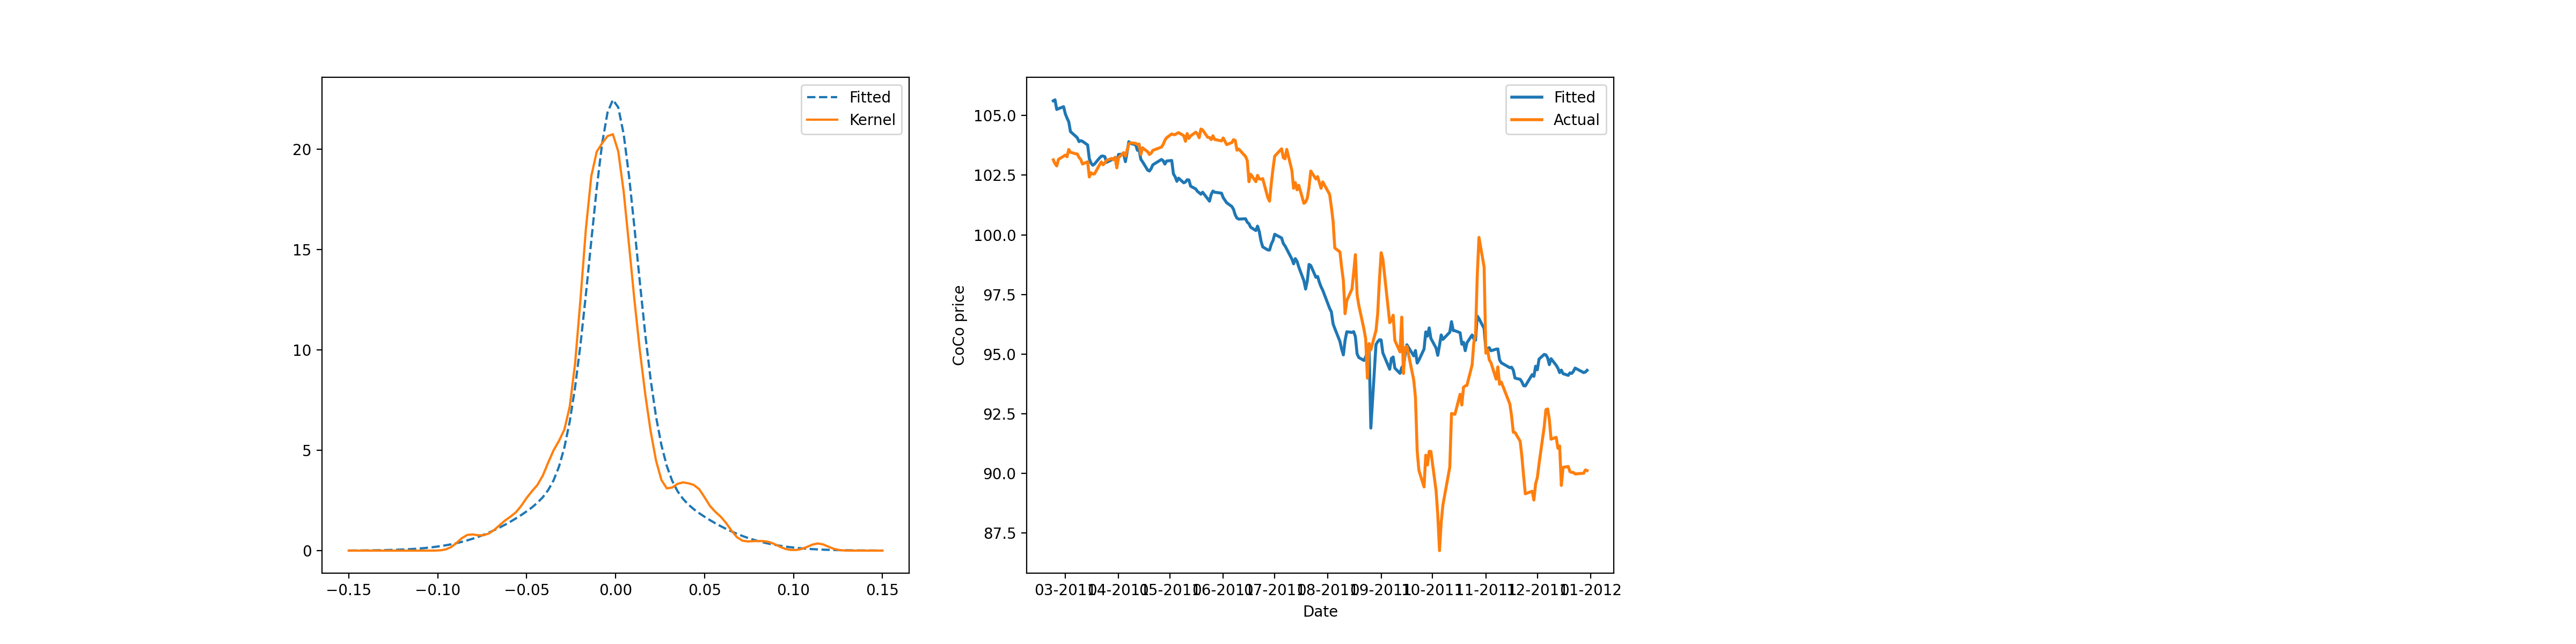

The file beside this chart, header and first rows:
actual, model, stock
103.1, 105.6, 37.87
103, 105.7, 37.9
102.9, 105.3, 37.06
103.2, 105.3, 37.21
103.3, 105.4, 37.25
103.3, 105.1, 36.79
103.3, 104.9, 36.53
103.6, 104.7, 36.45
103.5, 104.3, 35.46
103.4, 104.1, 35.04
103.4, 104.1, 35.08
103.2, 103.9, 34.78
103.2, 103.9, 34.81
103, 103.9, 34.7
103.1, 103.8, 34.27
102.4, 103.2, 33.32
102.6, 103, 32.84
102.5, 102.9, 32.9
102.6, 103, 32.94
102.9, 103.2, 33.6
103.1, 103.3, 33.84
102.9, 103.3, 33.8
103, 103.3, 33.9
103.1, 103, 33.73
103.2, 103.1, 33.94
103.1, 103.2, 34.2
103.3, 103.2, 34.25
102.8, 103, 33.82
103.2, 103.4, 34.33
103.4, 103.4, 34.17
103.3, 103.1, 34.07
103.5, 103.5, 34.8
103.8, 103.9, 35.54
103.9, 103.8, 35.4
103.8, 103.8, 35.34
103.8, 103.5, 34.75
103.8, 103.6, 34.74
103.4, 103.2, 34.1
103.6, 103.1, 33.84
103.5, 102.7, 33.25
103.4, 102.7, 33.19
103.4, 102.8, 33.41
103.5, 102.9, 33.67
103.7, 103.2, 34.06
103.8, 103.1, 34.07
104, 103, 33.87
104.1, 103.1, 34.07
104.2, 103.1, 34.13
104.2, 102.5, 32.86
104.2, 102.4, 32.67
104.3, 102.2, 32.37
104.3, 102.4, 32.51
104.2, 102.2, 32.05
103.9, 102.2, 32.28
104.2, 102.3, 32.51
104, 102.3, 32.51
104.1, 102, 32.06
104.3, 101.9, 31.77
104.2, 101.8, 31.65
104.1, 101.8, 31.64
... 149 more rows
